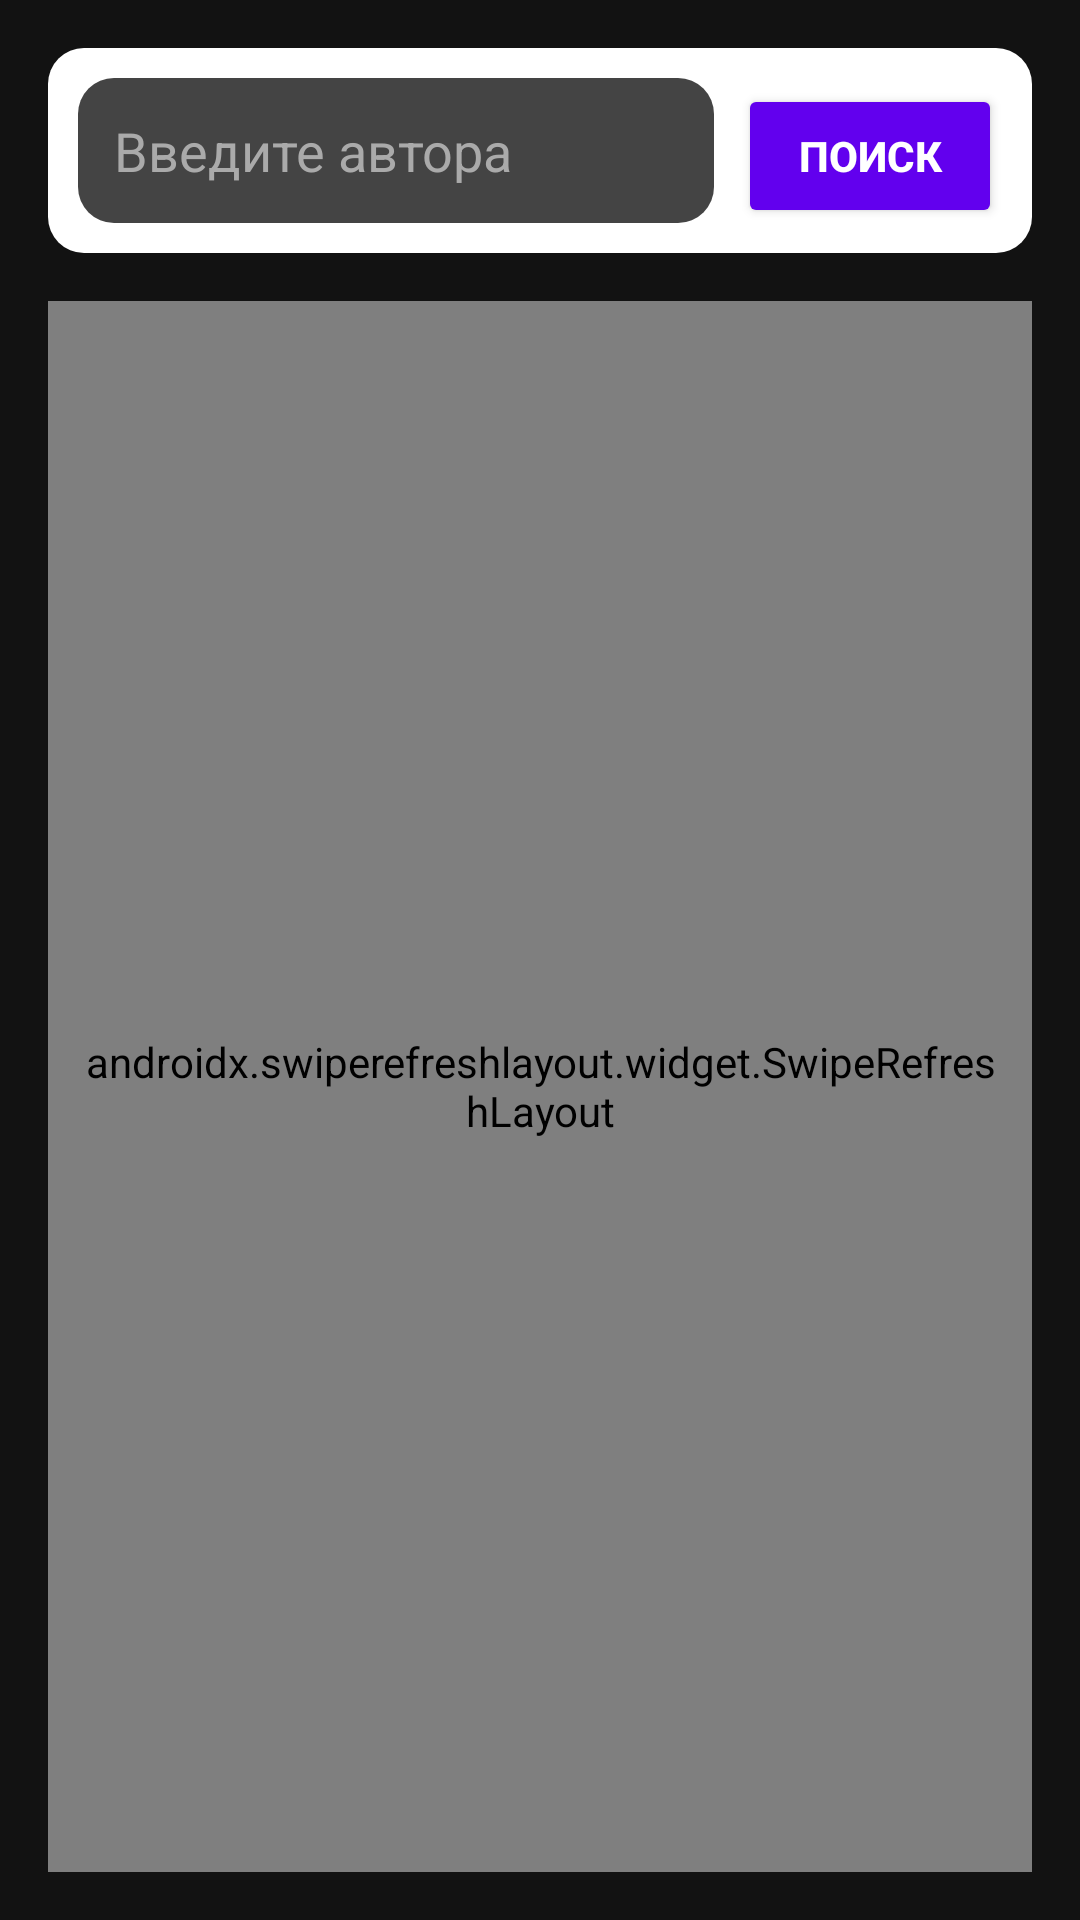

Layout XML and referenced resources for this Android screen:
<!-- AndroidManifest.xml: application theme Theme.ProtypeApp -->
<!-- res/layout/activity_review_list.xml -->
<?xml version="1.0" encoding="utf-8"?>
<LinearLayout xmlns:android="http://schemas.android.com/apk/res/android"
    xmlns:app="http://schemas.android.com/apk/res-auto"
    xmlns:tools="http://schemas.android.com/tools"
    android:layout_width="match_parent"
    android:layout_height="match_parent"
    android:padding="16dp"
    android:gravity="top"
    android:orientation="vertical"
    android:background="@color/background_color"
    tools:context=".ReviewListActivity">
    <LinearLayout
        android:layout_width="match_parent"
        android:layout_height="wrap_content"
        android:padding="10dp"
        android:background="@drawable/custom_card_background"
        android:orientation="horizontal"
        android:gravity="start">
        <EditText
            android:id="@+id/etTextField"
            android:layout_width="0dp"
            android:layout_height="wrap_content"
            android:layout_weight="1"
            android:hint="Введите автора"
            android:padding="12dp"
            android:background="@drawable/input_background"
            android:textColor="@color/white"
            android:textColorHint="@color/hint_color" />

        
        <Button
            android:id="@+id/btnSearch"
            android:layout_width="wrap_content"
            android:layout_height="wrap_content"
            android:layout_marginStart="8dp"
            android:text="Поиск"
            android:drawableEnd="@drawable/baseline_search_24"
            android:backgroundTint="@color/button_color"
            android:textColor="@color/white"
            android:padding="12dp"
            android:textStyle="bold" />
    </LinearLayout>
    <androidx.recyclerview.widget.RecyclerView
        android:id="@+id/filterRecyclerView"
        android:layout_width="match_parent"
        android:layout_height="wrap_content"
        android:orientation="horizontal"
        android:overScrollMode="never"
        android:paddingVertical="8dp"
        tools:listitem="@layout/activity_item_filter" />
    <TextView
        android:id="@+id/tv_no_items"
        android:layout_width="wrap_content"
        android:layout_height="wrap_content"
        android:text="Нет элементов в списке"
        android:textColor="@color/white"
        android:textSize="16sp"
        android:layout_gravity="center"
        android:visibility="gone"/>
    <androidx.swiperefreshlayout.widget.SwipeRefreshLayout
        android:padding="10dp"
        android:id="@+id/swipeRefreshLayout"
        android:layout_width="match_parent"
        android:layout_height="match_parent">

        <androidx.recyclerview.widget.RecyclerView
            android:id="@+id/reviewAllRecyclerView"
            android:layout_width="match_parent"
            android:layout_height="wrap_content"
            android:layout_marginTop="16dp" />

    </androidx.swiperefreshlayout.widget.SwipeRefreshLayout>


</LinearLayout>
<!-- res/layout/activity_item_filter.xml (included above) -->
<TextView
    xmlns:android="http://schemas.android.com/apk/res/android"
    android:id="@+id/filterText"
    android:layout_width="wrap_content"
    android:layout_height="wrap_content"
    android:padding="12dp"
    android:layout_marginEnd="8dp"
    android:background="@drawable/custom_card_background"
    android:textColor="@color/white"
    android:textSize="18sp"
    android:textStyle="bold"
    android:gravity="center"/>
<!-- resources referenced by this layout -->
<resources>
  <color name="background_color">#121212</color>
  <color name="button_color">#6200EE</color>
  <color name="hint_color">#AAAAAA</color>
  <color name="white">#FFFFFFFF</color>
  <!-- drawable custom_card_background (drawable) -->
  <?xml version="1.0" encoding="utf-8"?>
  <shape xmlns:android="http://schemas.android.com/apk/res/android">
      <solid android:color="#FFFFFF"/>
      <corners android:radius="12dp"/>
      <shadowColor android:color="#757575"/>
      <padding android:left="12dp" android:top="12dp" android:right="12dp" android:bottom="12dp" />
  </shape>
  <!-- drawable input_background (drawable) -->
  <shape xmlns:android="http://schemas.android.com/apk/res/android">
      <solid android:color="#444444" />
      <corners android:radius="12dp" />
      <padding android:left="8dp" android:right="8dp" />
  </shape>
  <style name="Theme.ProtypeApp" parent="Base.Theme.ProtypeApp" />
  <style name="Base.Theme.ProtypeApp" parent="Theme.Material3.DayNight.NoActionBar">
          
          
      </style>
</resources>
